Image classification data set "data-content" (kenta12/start11 on GitHub). Class labels (19): burger, cheese, chicken curry, chocolate, corn, ebimayo shrimp mayonnaise, lemon, mentai spicy cod roe, natto fermented soybeans, premium cheese, premium mentai, premium steak, rusk, salad, salami, takoyaki octopus balls, tongue meat, tonkatsu pork cutlet, yakitori grilled chicken.

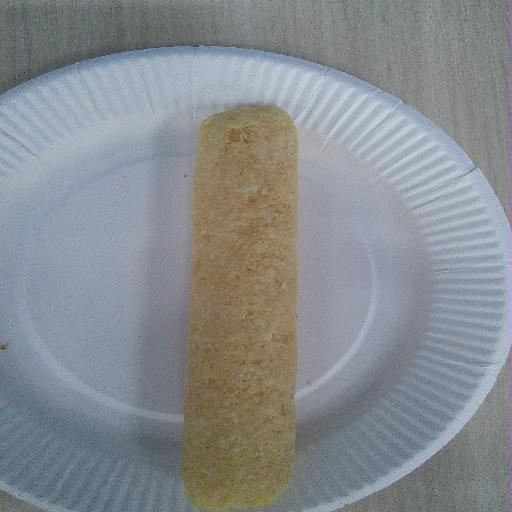
Label: premium cheese

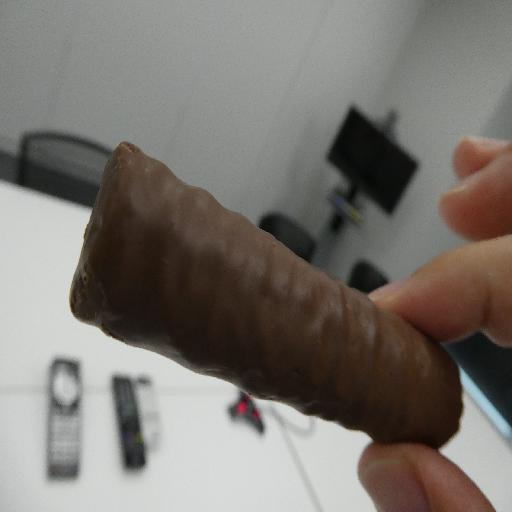
Label: chocolate

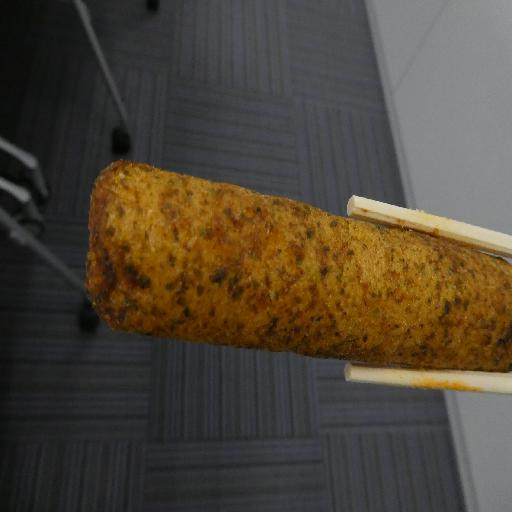
Label: takoyaki octopus balls

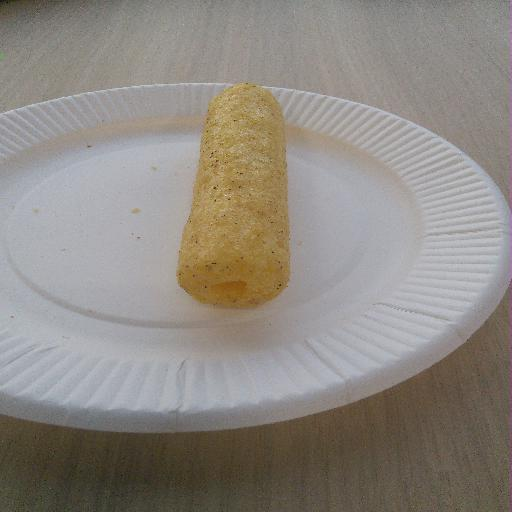
Label: tongue meat

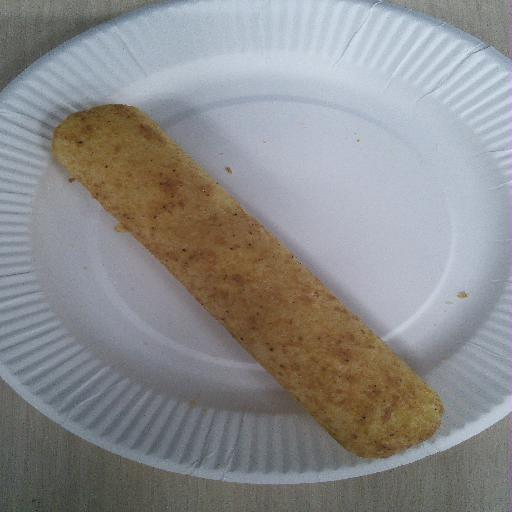
Label: premium steak

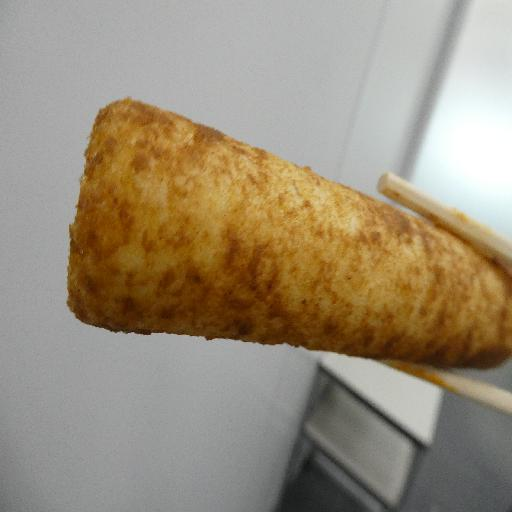
Label: tonkatsu pork cutlet
